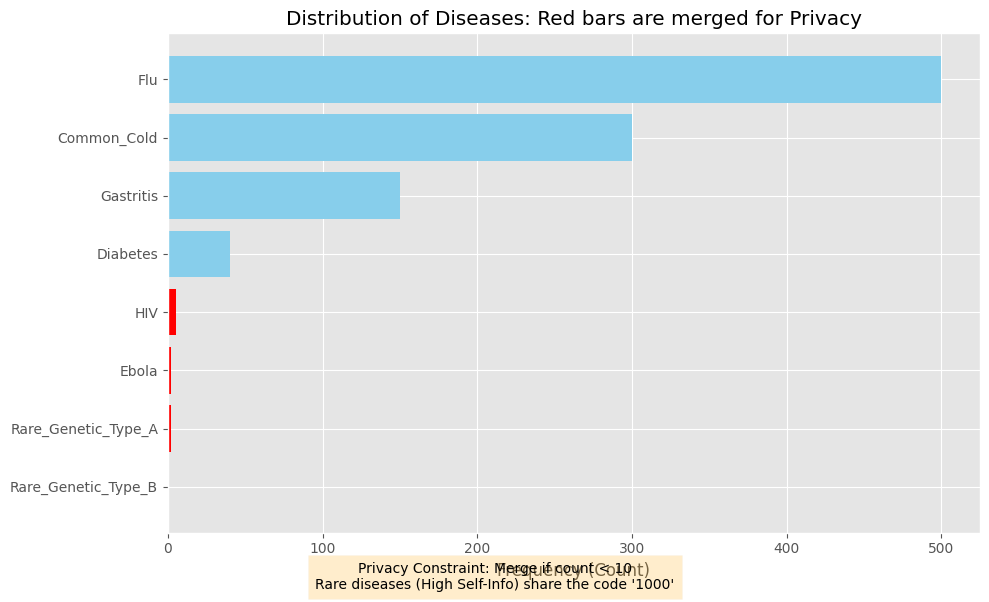

Recreate this plot in Python. (Note: this script raises an exception after producing the figure.)
import math
import heapq
from collections import Counter, namedtuple
import pandas as pd
import matplotlib.pyplot as plt
import numpy as np

# 设置绘图风格，使其看起来更像学术论文
plt.style.use('ggplot') 
# 解决中文显示问题 (如果有乱码，可以尝试注释掉这两行，或者换成英文字体)
plt.rcParams['font.sans-serif'] = ['Arial Unicode MS', 'SimHei', 'DejaVu Sans']
plt.rcParams['axes.unicode_minus'] = False

# ==========================================
# 1. 定义基础数据结构与 Huffman 类
# ==========================================

class Node(namedtuple("Node", ["freq", "symbol", "left", "right"])):
    def __lt__(self, other):
        return self.freq < other.freq

def calculate_entropy(probabilities):
    """计算香农熵 H(X) = -sum(p * log2(p))"""
    return -sum(p * math.log2(p) for p in probabilities if p > 0)

def build_huffman_tree(frequency_map):
    """标准的 Huffman 树构建过程"""
    heap = [Node(freq, sym, None, None) for sym, freq in frequency_map.items()]
    heapq.heapify(heap)
    
    while len(heap) > 1:
        left = heapq.heappop(heap)
        right = heapq.heappop(heap)
        # 合并节点
        merged = Node(left.freq + right.freq, None, left, right)
        heapq.heappush(heap, merged)
        
    return heap[0]

def generate_codes(node, prefix="", code_map=None):
    """递归生成 Huffman 编码表"""
    if code_map is None:
        code_map = {}
    
    if node.symbol is not None:
        code_map[node.symbol] = prefix or "0" # 处理单节点情况
    else:
        if node.left: generate_codes(node.left, prefix + "0", code_map)
        if node.right: generate_codes(node.right, prefix + "1", code_map)
    
    return code_map

# ==========================================
# 2. 模拟场景：基于信息熵的非对称脱敏
# ==========================================

def run_privacy_experiment():
    # --- A. 模拟原始数据 (长尾分布) ---
    # 假设这是某医院一周的诊断记录
    # 常见病: Flu (流感), Cold (感冒)
    # 罕见病 (隐私敏感): HIV, Rare_Genetic_Disorder, Ebola
    raw_data = (
        ['Flu'] * 500 + 
        ['Common_Cold'] * 300 + 
        ['Gastritis'] * 150 + 
        ['Diabetes'] * 40 + 
        ['HIV'] * 5 +                  # 敏感/高自信息量
        ['Ebola'] * 2 +                # 极度敏感
        ['Rare_Genetic_Type_A'] * 2 +  # 极度敏感
        ['Rare_Genetic_Type_B'] * 1    # 极度敏感
    )
    
    total_count = len(raw_data)
    counts = Counter(raw_data)
    
    # --- B. 设定隐私策略 ---
    # 策略：如果某疾病的出现概率极低（自信息量过高），则将其归类为 "Other_Sensitive"
    # 这相当于在 Huffman 树构建前，强制合并叶子节点
    
    PRIVACY_THRESHOLD_COUNT = 10  # 类似 K-Anonymity, k=10
    
    # 处理数据
    safe_counts = Counter()
    merged_items = []
    
    for disease, count in counts.items():
        if count < PRIVACY_THRESHOLD_COUNT:
            safe_counts['[MASKED_DISEASE]'] += count
            merged_items.append(disease)
        else:
            safe_counts[disease] = count
            
    # --- C. 构建 Huffman 树并编码 ---
    # 对 "脱敏后" 的分布进行编码
    huffman_tree = build_huffman_tree(safe_counts)
    huffman_codes = generate_codes(huffman_tree)
    
    # --- D. 结果分析与计算 ---
    
    # 1. 计算原始熵 vs 脱敏后熵
    raw_probs = [c/total_count for c in counts.values()]
    safe_probs = [c/total_count for c in safe_counts.values()]
    
    H_original = calculate_entropy(raw_probs)
    H_safe = calculate_entropy(safe_probs)
    
    # 2. 生成报告表格
    report_data = []
    for disease, count in counts.items():
        prob = count / total_count
        self_info = -math.log2(prob) # 自信息量
        
        is_masked = disease in merged_items
        final_code = huffman_codes['[MASKED_DISEASE]'] if is_masked else huffman_codes[disease]
        
        report_data.append({
            "Disease (Symbol)": disease,
            "Count": count,
            "Self-Info (bits)": round(self_info, 2),
            "Status": "PROTECTED/MERGED" if is_masked else "Original",
            "Assigned Code": final_code
        })
        
    df = pd.DataFrame(report_data).sort_values(by="Count", ascending=False)
    
    # ==========================================
    # 3. 输出与可视化
    # ==========================================
    
    print("=== Group Project Experiment Result ===")
    print(f"Original Entropy H(X): {H_original:.4f} bits")
    print(f"Post-Privacy Entropy H(Y): {H_safe:.4f} bits")
    print(f"Information Loss (Privacy Gain): {H_original - H_safe:.4f} bits")
    print("\n--- Coding Table (Top Rows) ---")
    print(df.to_string(index=False))
    
    # 可视化绘图
    plt.figure(figsize=(10, 6))
    
    # 绘制频率分布条形图
    colors = ['red' if x == 'PROTECTED/MERGED' else 'skyblue' for x in df['Status']]
    plt.barh(df['Disease (Symbol)'], df['Count'], color=colors)
    plt.xlabel('Frequency (Count)')
    plt.title('Distribution of Diseases: Red bars are merged for Privacy')
    plt.gca().invert_yaxis() # 频率高的在上面
    
    # 添加文字标注
    plt.figtext(0.5, 0.01, 
                f"Privacy Constraint: Merge if count < {PRIVACY_THRESHOLD_COUNT}\n"
                f"Rare diseases (High Self-Info) share the code '{huffman_codes.get('[MASKED_DISEASE]')}'", 
                ha="center", fontsize=10, bbox={"facecolor":"orange", "alpha":0.2, "pad":5})
    
    plt.tight_layout()
    plt.savefig('fig/Huffman.png', dpi=300, bbox_inches='tight')
    plt.show()

if __name__ == "__main__":
    run_privacy_experiment()